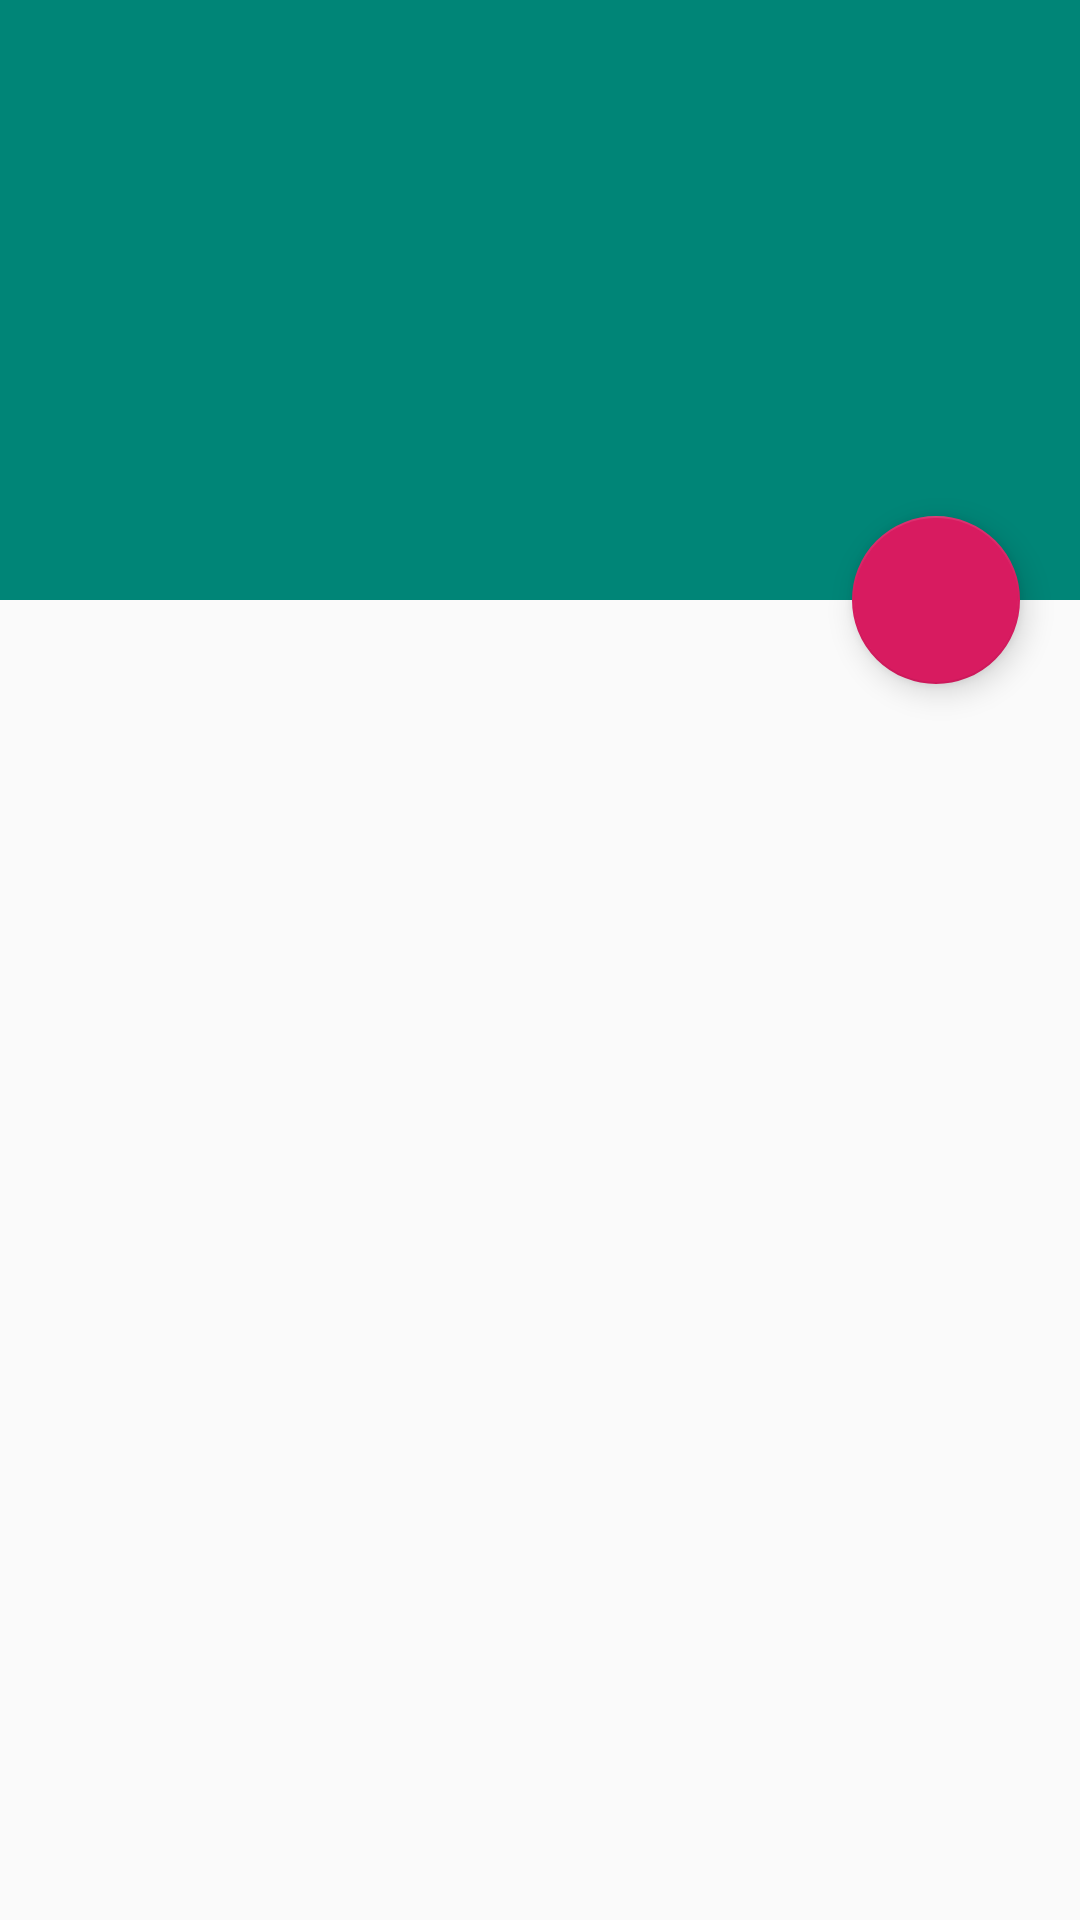

Write the Android layout XML for this screen, with the resource values it uses.
<!-- AndroidManifest.xml: application theme AppTheme -->
<!-- res/layout/activity_material_activity.xml -->
<?xml version="1.0" encoding="utf-8"?>
<android.support.design.widget.CoordinatorLayout xmlns:android="http://schemas.android.com/apk/res/android"
    xmlns:app="http://schemas.android.com/apk/res-auto"
    xmlns:tools="http://schemas.android.com/tools"
    android:layout_width="match_parent"
    android:layout_height="match_parent"
    android:fitsSystemWindows="true"
    tools:context=".activity.MaterialActivity">

    <android.support.design.widget.AppBarLayout
        android:fitsSystemWindows="true"
        android:id="@+id/appBar"
        android:layout_width="match_parent"
        android:layout_height="200dp">

        <android.support.design.widget.CollapsingToolbarLayout
            android:id="@+id/ctl"
            app:collapsedTitleGravity="center"
            android:fitsSystemWindows="true"
            app:expandedTitleMarginStart="150dp"
            app:contentScrim="@color/colorAccent"
            app:layout_scrollFlags="scroll|exitUntilCollapsed|snap"
            android:layout_width="match_parent"
            android:layout_height="match_parent">
            <ImageView
                android:src="@mipmap/aoe"
                app:layout_collapseMode="parallax"
                app:layout_collapseParallaxMultiplier="0.6"
                android:fitsSystemWindows="true"
                android:scaleType="centerCrop"
                android:layout_width="match_parent"
                android:layout_height="match_parent" />

            <android.support.v7.widget.Toolbar
                app:layout_collapseMode="pin"
                android:id="@+id/toolBar"
                android:layout_width="match_parent"
                android:layout_height="?attr/actionBarSize"/>
        </android.support.design.widget.CollapsingToolbarLayout>
    </android.support.design.widget.AppBarLayout>

    

    <android.support.v4.widget.NestedScrollView
        app:layout_behavior="@string/appbar_scrolling_view_behavior"
        android:layout_width="match_parent"
        android:layout_height="match_parent">

        <android.support.v7.widget.RecyclerView
            android:layout_width="match_parent"
            android:layout_height="match_parent"
            android:id="@+id/rl"/>

    </android.support.v4.widget.NestedScrollView>

    <android.support.design.widget.FloatingActionButton
        android:id="@+id/fab"
        android:layout_marginBottom="20dp"
        android:layout_marginRight="20dp"
        android:src="@mipmap/ic_launcher"
        app:layout_anchor="@id/appBar"
        app:layout_anchorGravity="right|bottom"
        android:layout_width="wrap_content"
        android:layout_height="wrap_content" />

</android.support.design.widget.CoordinatorLayout>
<!-- resources referenced by this layout -->
<resources>
  <color name="colorAccent">#D81B60</color>
  <style name="AppTheme" parent="Theme.AppCompat.Light.DarkActionBar">
          
          <item name="colorPrimary">@color/colorPrimary</item>
          <item name="colorPrimaryDark">@color/colorPrimaryDark</item>
          <item name="colorAccent">@color/colorAccent</item>
      </style>
  <color name="colorPrimary">#008577</color>
  <color name="colorPrimaryDark">#00574B</color>
</resources>
